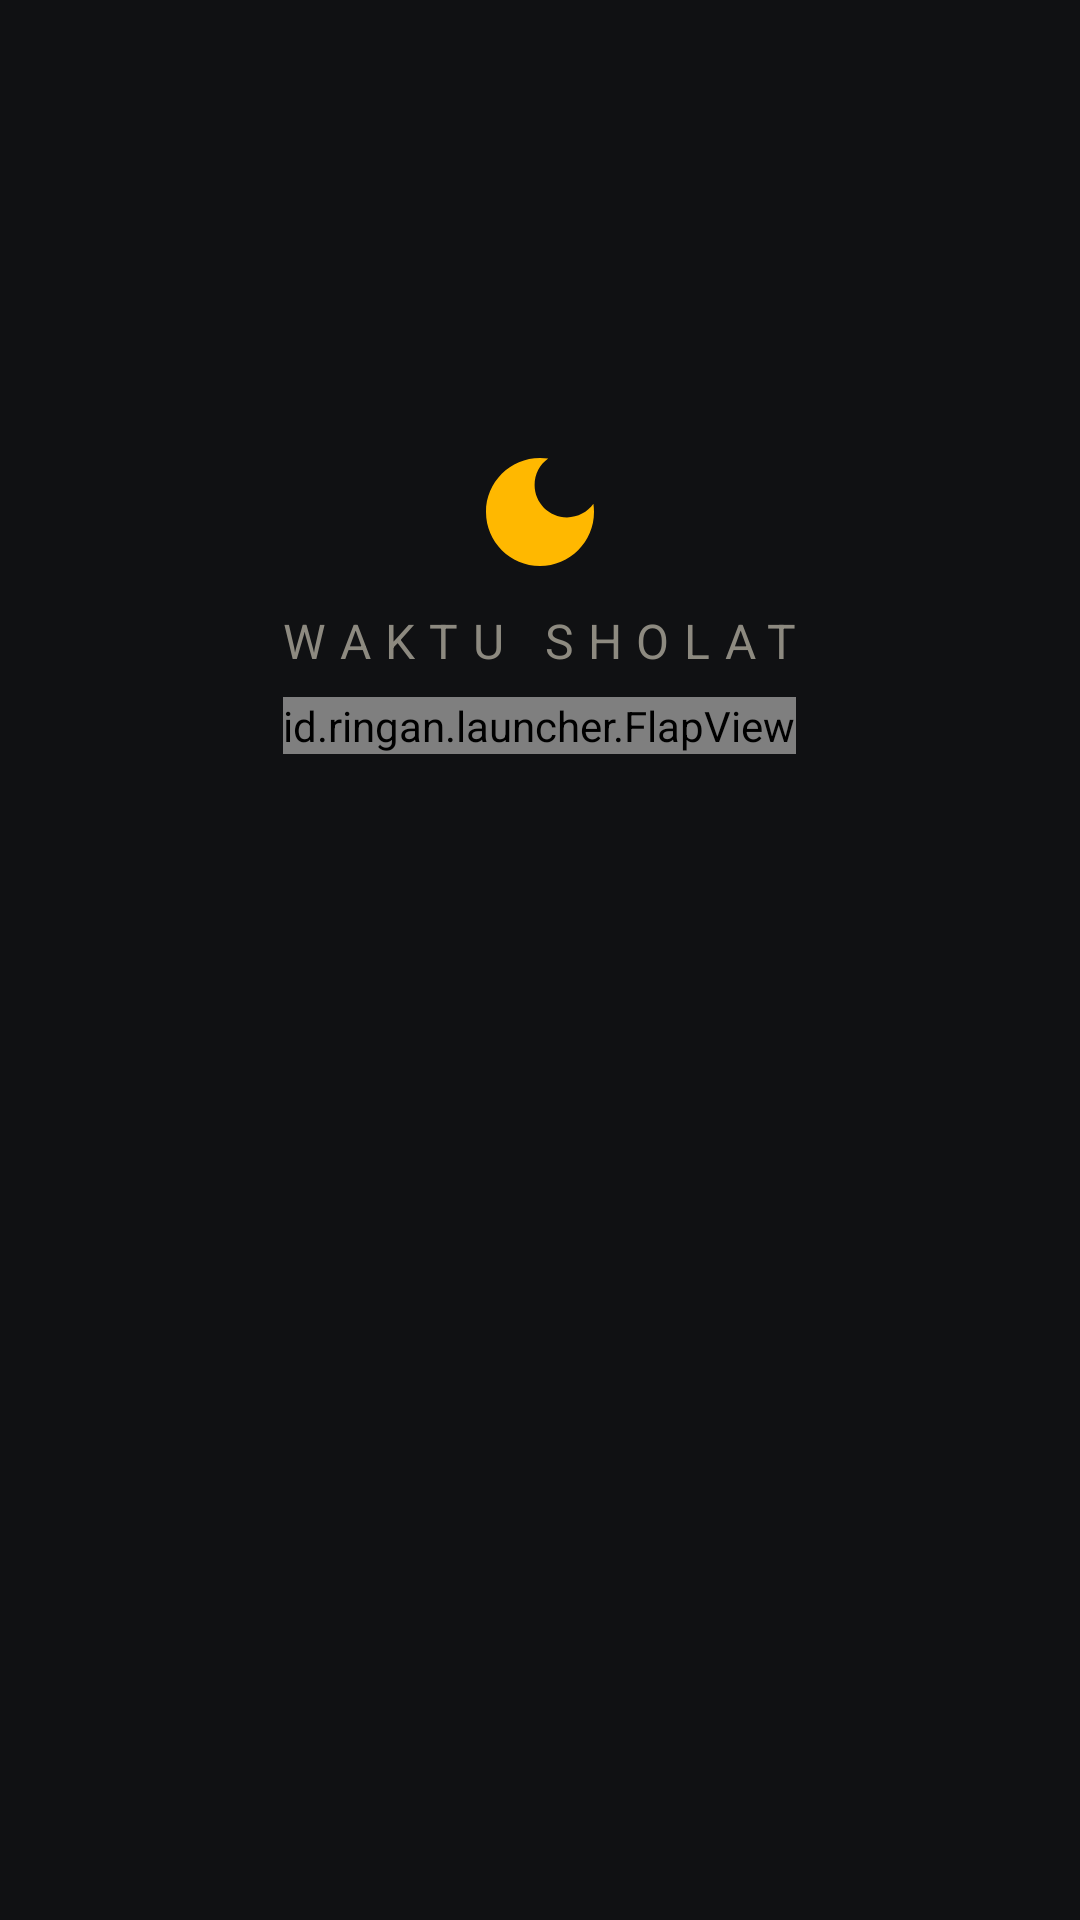

This screen was rendered from an Android layout file. Write that file and the resources it references.
<!-- AndroidManifest.xml: application theme Theme.Ringan -->
<!-- res/layout/overlay_azan.xml -->
<?xml version="1.0" encoding="utf-8"?>
<LinearLayout xmlns:android="http://schemas.android.com/apk/res/android"
    xmlns:app="http://schemas.android.com/apk/res-auto"
    xmlns:tools="http://schemas.android.com/tools"
    android:layout_width="match_parent"
    tools:ignore="Overdraw"
    android:layout_height="match_parent"
    android:background="@color/landing_bg"
    android:gravity="center"
    android:orientation="vertical"
    android:padding="32dp">

    <ImageView
        android:layout_width="48dp"
        android:layout_height="48dp"
        android:importantForAccessibility="no"
        android:src="@drawable/ic_prayer" />

    <TextView
        android:layout_width="wrap_content"
        android:layout_height="wrap_content"
        android:layout_marginTop="8dp"
        android:letterSpacing="0.3"
        android:text="@string/azan_overlay_label"
        android:textColor="@color/dim"
        android:textSize="16sp" />

    <id.ringan.launcher.FlapView
        android:id="@+id/azan_name"
        android:layout_width="wrap_content"
        android:layout_height="wrap_content"
        android:layout_marginTop="8dp"
        app:flapCellGap="4dp"
        app:flapCellHeight="56dp"
        app:flapCellWidth="40dp"
        app:flapCells="7"
        app:flapTextColor="@color/amber"
        app:flapTextSize="36sp" />

    <TextView
        android:id="@+id/azan_time"
        android:layout_width="wrap_content"
        android:layout_height="wrap_content"
        android:layout_marginTop="8dp"
        android:textColor="@color/dim"
        android:textSize="16sp" />

    <TextView
        android:id="@+id/azan_arabic"
        android:layout_width="wrap_content"
        android:layout_height="wrap_content"
        android:layout_marginTop="24dp"
        android:textColor="@color/flap_text"
        android:textSize="34sp" />

    <TextView
        android:id="@+id/azan_latin"
        android:layout_width="wrap_content"
        android:layout_height="wrap_content"
        android:layout_marginTop="4dp"
        android:textColor="@color/amber"
        android:textSize="18sp"
        android:textStyle="italic" />

    <TextView
        android:id="@+id/azan_meaning"
        android:layout_width="wrap_content"
        android:layout_height="wrap_content"
        android:textColor="@color/flap_text"
        android:textSize="18sp" />

    <TextView
        android:id="@+id/azan_invite"
        android:layout_width="wrap_content"
        android:layout_height="wrap_content"
        android:layout_marginTop="20dp"
        android:gravity="center"
        android:maxWidth="800dp"
        android:textColor="@color/flap_text"
        android:textSize="20sp" />

    <TextView
        android:id="@+id/azan_hint"
        android:layout_width="wrap_content"
        android:layout_height="wrap_content"
        android:layout_marginTop="24dp"
        android:textColor="@color/dim"
        android:textSize="14sp" />
</LinearLayout>
<!-- resources referenced by this layout -->
<resources>
  <color name="amber">#FFFFB800</color>
  <color name="dim">#FF8D8A80</color>
  <color name="flap_text">#FFF4EFE2</color>
  <color name="landing_bg">#F2101113</color>
  <!-- drawable ic_prayer (drawable) -->
  <?xml version="1.0" encoding="utf-8"?>
  <vector xmlns:android="http://schemas.android.com/apk/res/android"
      android:width="18dp"
      android:height="18dp"
      android:viewportWidth="24"
      android:viewportHeight="24">
      <path
          android:fillColor="@color/amber"
          android:pathData="M12,3c-4.97,0 -9,4.03 -9,9s4.03,9 9,9s9,-4.03 9,-9c0,-0.46 -0.04,-0.92 -0.1,-1.36c-0.98,1.37 -2.58,2.26 -4.4,2.26c-2.98,0 -5.4,-2.42 -5.4,-5.4c0,-1.81 0.89,-3.42 2.26,-4.4C12.92,3.04 12.46,3 12,3L12,3z" />
  </vector>
  <string name="azan_overlay_label">WAKTU SHOLAT</string>
  <style name="Theme.Ringan" parent="@android:style/Theme.Material.NoActionBar">
          <item name="android:windowBackground">@color/board_bg</item>
          <item name="android:colorAccent">@color/amber</item>
          <item name="android:windowContentOverlay">@null</item>
      </style>
  <color name="board_bg">#FF101113</color>
</resources>
